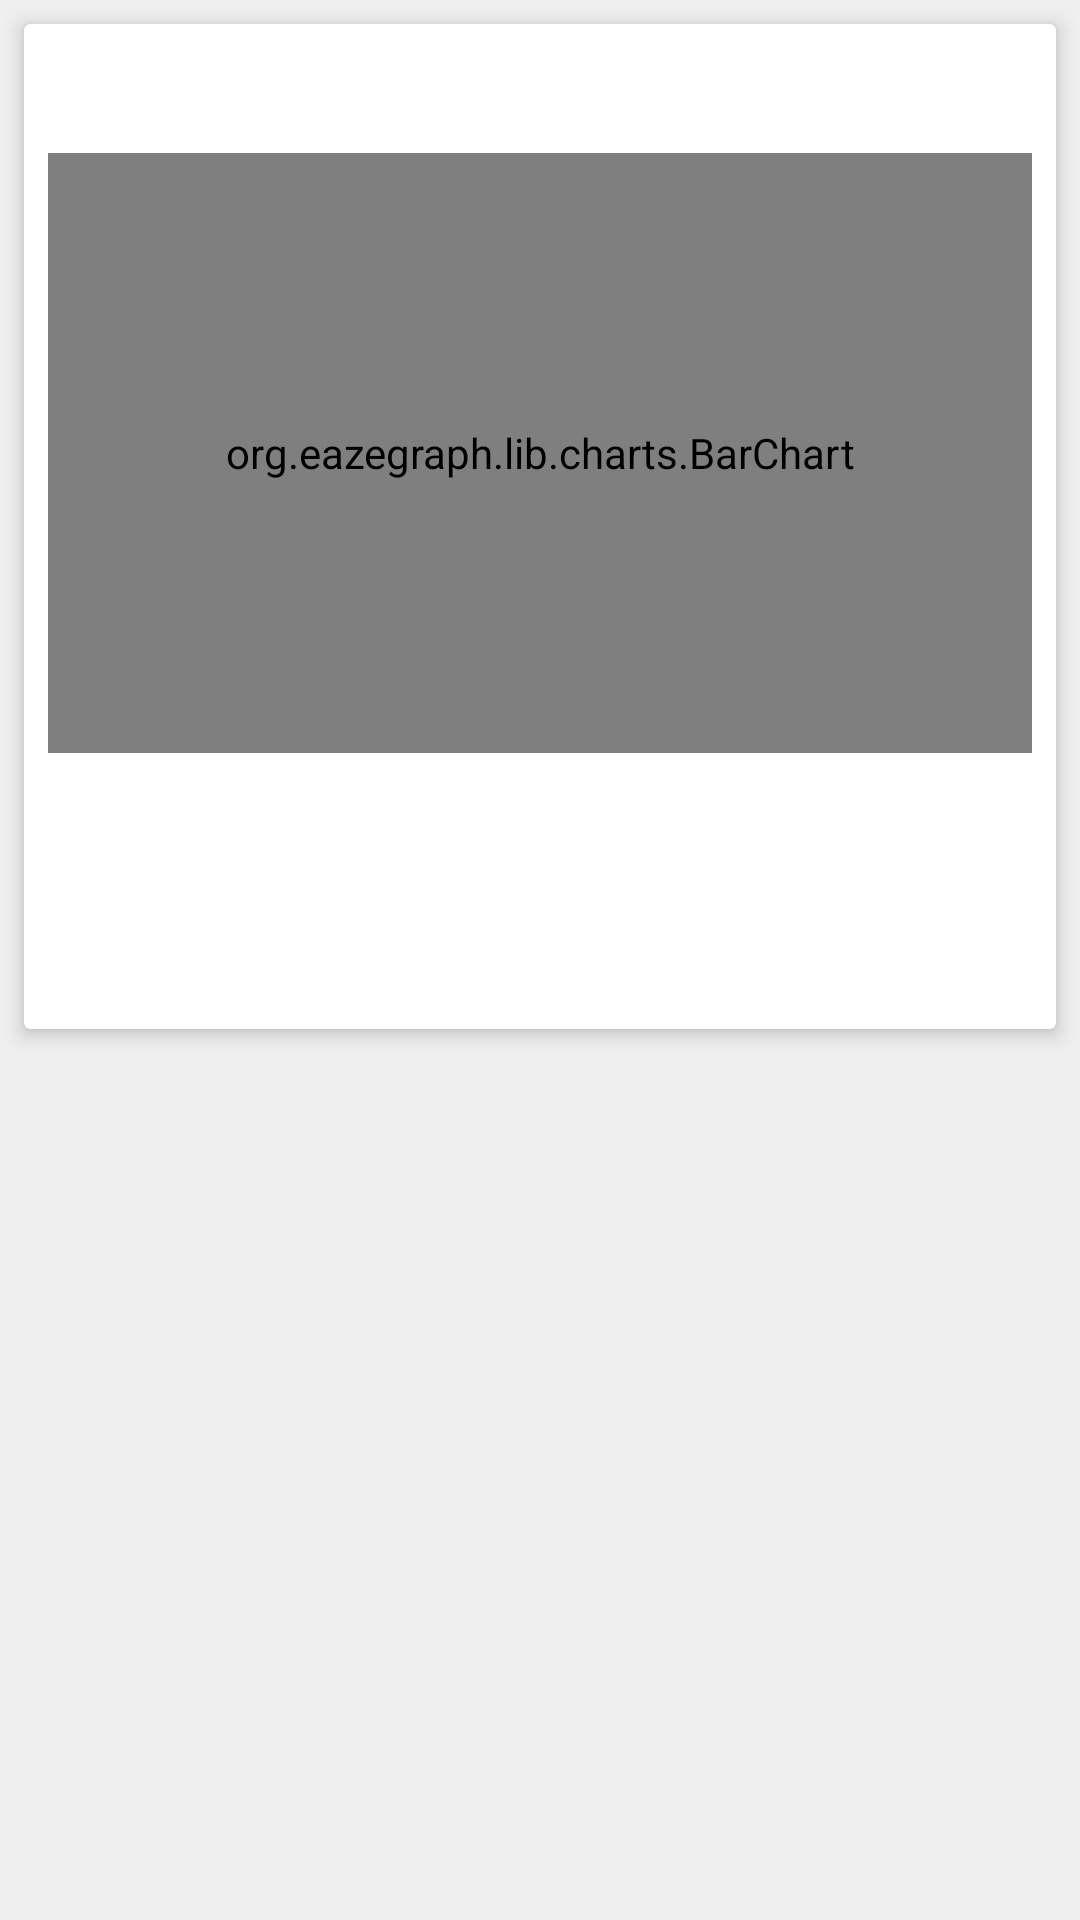

Reconstruct the res/layout file that produces this screen, plus the resources it refers to.
<!-- AndroidManifest.xml: application theme AppTheme -->
<!-- res/layout/card_result_statistic.xml -->
<?xml version="1.0" encoding="utf-8"?>
<LinearLayout xmlns:android="http://schemas.android.com/apk/res/android"
              xmlns:app="http://schemas.android.com/apk/res-auto"
              xmlns:tools="http://schemas.android.com/tools"
              android:layout_width="match_parent"
              android:layout_height="wrap_content"
              android:orientation="vertical">

    <android.support.v7.widget.CardView
        android:id="@+id/card_view_statistic"
        android:layout_width="match_parent"
        android:layout_height="335dp"
        android:layout_gravity="center"
        android:layout_marginLeft="@dimen/card_margin"
        android:layout_marginRight="@dimen/card_margin"
        android:layout_marginTop="@dimen/card_margin"
        app:cardElevation="@dimen/card_elevation">

        <android.support.constraint.ConstraintLayout
            android:layout_width="match_parent"
            android:layout_height="match_parent">

            <TextView
                android:id="@+id/text_view_statistic_title"
                style="@style/TextTitle"
                android:layout_width="wrap_content"
                android:layout_height="wrap_content"
                android:layout_marginLeft="16dp"
                android:layout_marginStart="16dp"
                android:layout_marginTop="16dp"
                android:layout_weight="1"
                app:layout_constraintLeft_toLeftOf="parent"
                app:layout_constraintTop_toTopOf="parent"
                tools:text="Placeholder text"/>

            <org.eazegraph.lib.charts.BarChart
                xmlns:app="http://schemas.android.com/apk/res-auto"
                android:id="@+id/bar_chart"
                android:layout_width="0dp"
                android:layout_height="200dp"
                android:layout_marginEnd="8dp"
                android:layout_marginLeft="8dp"
                android:layout_marginRight="8dp"
                android:layout_marginStart="8dp"
                android:layout_marginTop="8dp"
                android:padding="10dp"
                app:egBarWidth="20dp"
                app:egFixedBarWidth="true"
                app:egLegendHeight="40dp"
                app:egShowValues="false"
                app:layout_constraintHorizontal_bias="0.0"
                app:layout_constraintLeft_toLeftOf="parent"
                app:layout_constraintRight_toRightOf="parent"
                app:layout_constraintTop_toBottomOf="@+id/text_view_statistic_title"/>

            <ListView
                android:id="@+id/list_view_route_legend"
                android:layout_width="0dp"
                android:layout_height="0dp"
                android:layout_marginBottom="8dp"
                android:layout_marginLeft="8dp"
                android:layout_marginRight="8dp"
                android:layout_marginTop="8dp"
                app:layout_constraintBottom_toBottomOf="parent"
                app:layout_constraintLeft_toLeftOf="parent"
                app:layout_constraintRight_toRightOf="parent"
                app:layout_constraintTop_toBottomOf="@+id/bar_chart"
                app:layout_constraintVertical_bias="0.0"
                tools:listitem="@layout/list_item_route_legend"
                app:layout_constraintHorizontal_bias="0.0"/>

        </android.support.constraint.ConstraintLayout>

    </android.support.v7.widget.CardView>

</LinearLayout>
<!-- res/layout/list_item_route_legend.xml (included above) -->
<?xml version="1.0" encoding="utf-8"?>
<LinearLayout xmlns:android="http://schemas.android.com/apk/res/android"
              xmlns:tools="http://schemas.android.com/tools"
              android:layout_width="match_parent"
              android:layout_height="wrap_content"
              android:layout_marginBottom="5dp"
              android:orientation="vertical">

    <TextView
        android:id="@+id/text_view_route_legend_item"
        style="@style/TextLegend"
        android:layout_width="match_parent"
        android:layout_height="wrap_content"
        android:layout_marginEnd="8dp"
        android:layout_marginStart="8dp"
        android:gravity="center_vertical"
        tools:text="Placeholder name"/>

</LinearLayout>
<!-- resources referenced by this layout -->
<resources>
  <dimen name="card_elevation">4dp</dimen>
  <dimen name="card_margin">8dp</dimen>
  <style name="AppTheme" parent="Theme.AppCompat.Light.DarkActionBar">
          
          <item name="colorPrimary">@color/colorFontysPrimary</item>
          <item name="colorPrimaryDark">@color/colorFontysPrimaryDark</item>
          <item name="colorAccent">@color/colorFontysSecondary</item>
          <item name="android:colorBackground">@color/colorBackground</item>
      </style>
  <color name="colorFontysPrimary">#663366</color>
  <color name="colorFontysPrimaryDark">#512851</color>
  <color name="colorFontysSecondary">#E5007D</color>
  <color name="colorBackground">#EFEFEF</color>
</resources>
